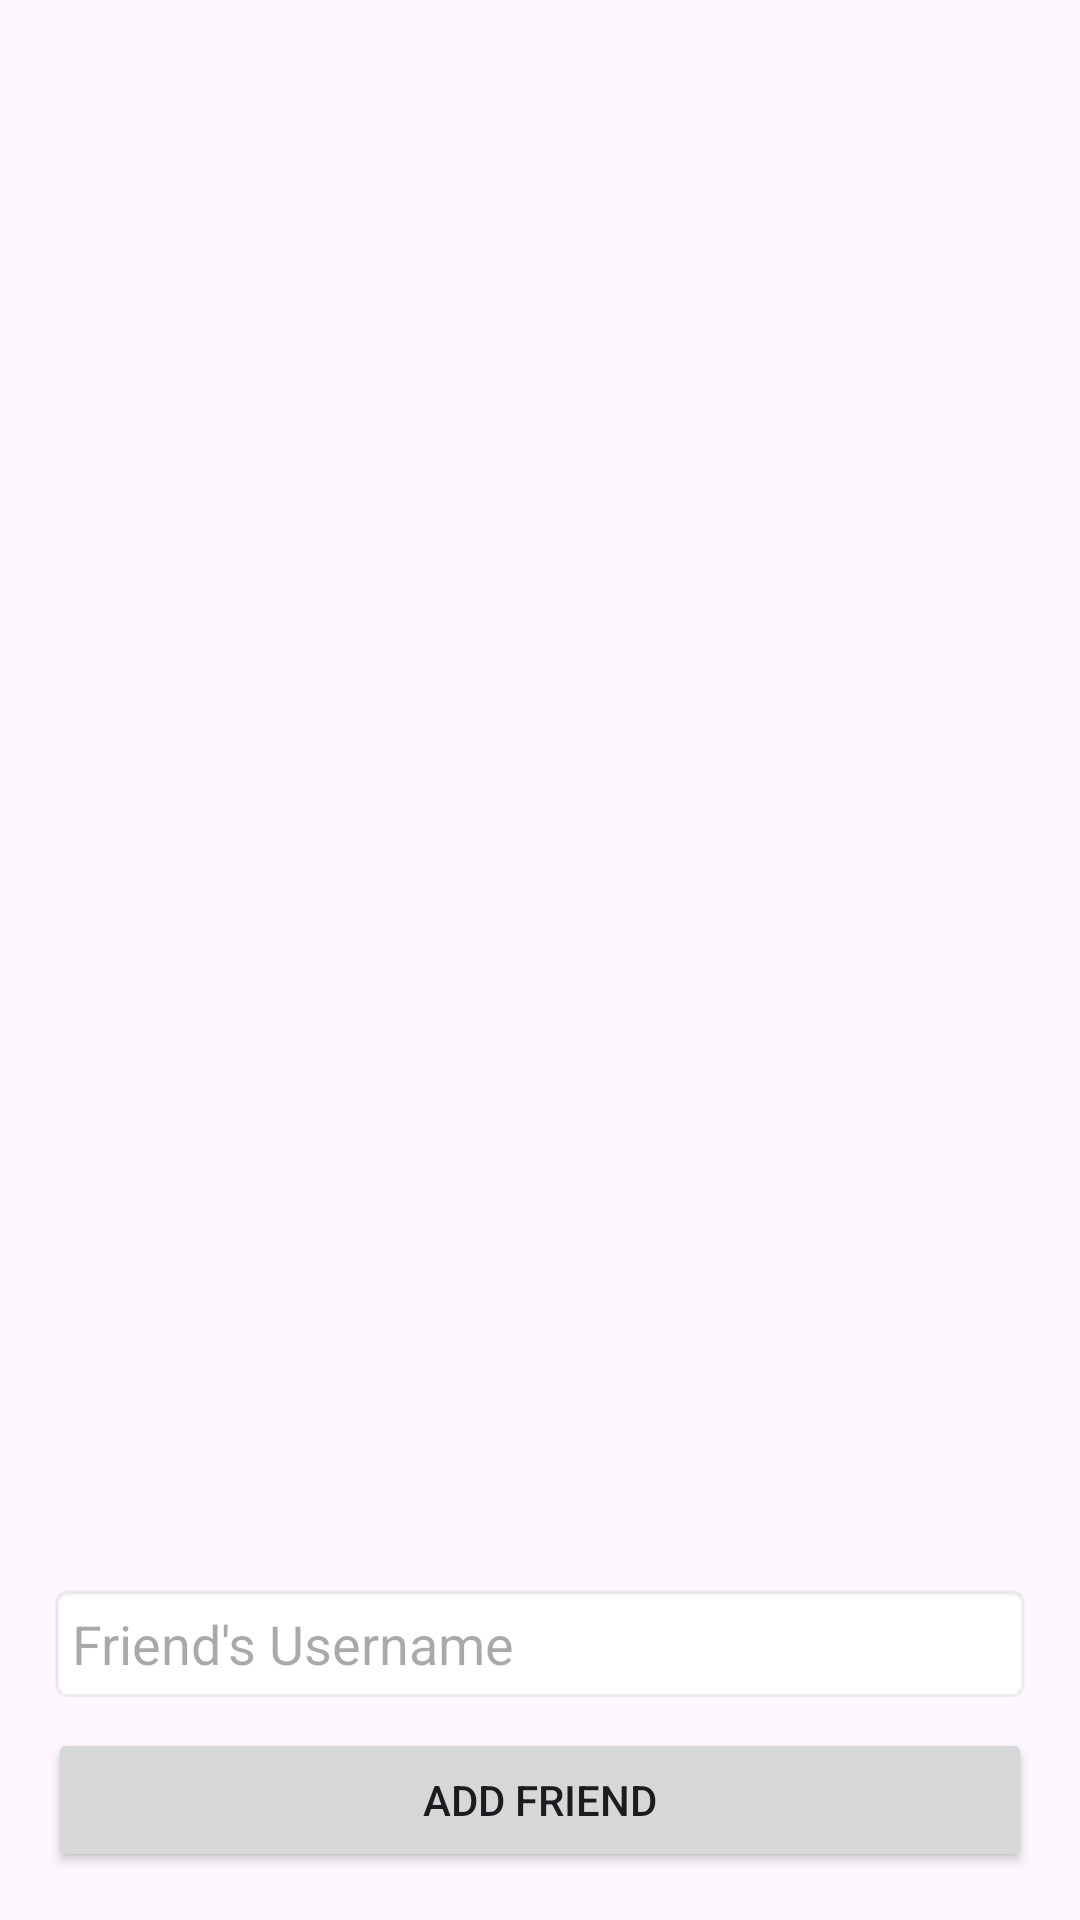

The Android layout XML behind this screen, and the referenced resources:
<!-- AndroidManifest.xml: application theme Theme.LucrareIndividuala -->
<!-- res/layout/activity_friends.xml -->
<?xml version="1.0" encoding="utf-8"?>
<LinearLayout xmlns:android="http://schemas.android.com/apk/res/android"
    android:layout_width="match_parent"
    android:layout_height="match_parent"
    android:orientation="vertical"
    android:padding="16dp">

    
    <ListView
        android:id="@+id/friendsListView"
        android:layout_width="match_parent"
        android:layout_height="0dp"
        android:layout_weight="1" />

    
    <EditText
        android:id="@+id/friendUsernameEditText"
        android:layout_width="match_parent"
        android:layout_height="wrap_content"
        android:hint="Friend's Username"
        android:inputType="text"
        android:padding="8dp"
        android:layout_marginTop="16dp"
        android:background="@android:drawable/editbox_background" />

    
    <Button
        android:id="@+id/addButton"
        android:layout_width="match_parent"
        android:layout_height="wrap_content"
        android:text="Add Friend"
        android:layout_marginTop="8dp" />
</LinearLayout>
<!-- resources referenced by this layout -->
<resources>
  <style name="Theme.LucrareIndividuala" parent="Base.Theme.LucrareIndividuala" />
  <style name="Base.Theme.LucrareIndividuala" parent="Theme.Material3.DayNight.NoActionBar">
          
          
      </style>
</resources>
